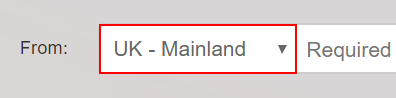
Task: Hackathon Starter 2
Workflow: GetParcelForceQuote

Step 1: click on the drop-down 'collection-country'

Step 2: type "%[k(down)][k(enter)]" into the drop-down 'collection-country' (same screen as step 1)

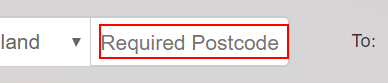
Step 3: type [in_RouteArray.Item(0)] into the text box 'collectionpostcode'

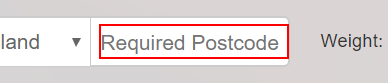
Step 4: type [in_RouteArray.Item(counter+1)] into the text box 'deliverypostcode'

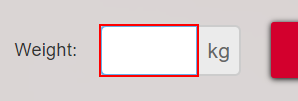
Step 5: type [in_PackageWeight] into the text box 'weight'

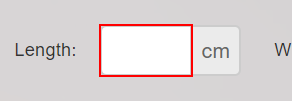
Step 6: type "10" into the text box 'length'

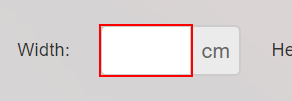
Step 7: type "10" into the text box 'width'

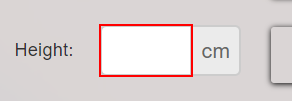
Step 8: type "10" into the text box 'height'

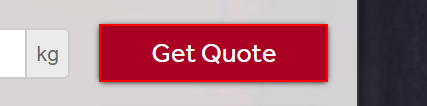
Step 9: click on the button

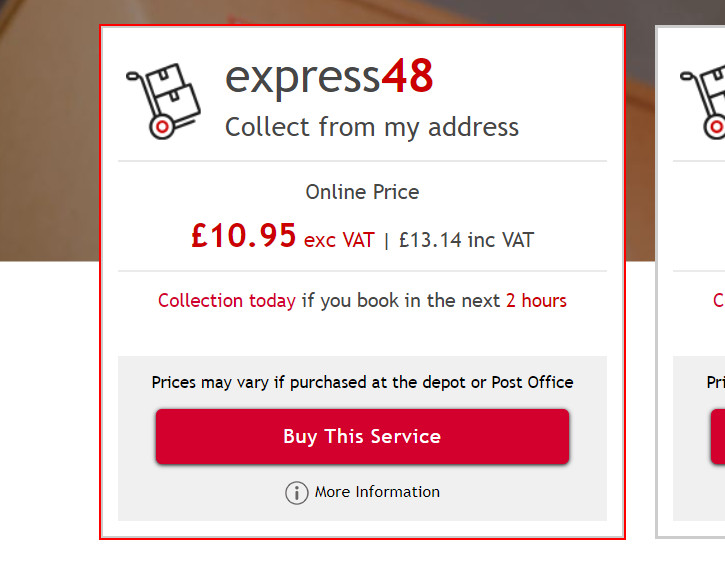
Step 10: get-text from the element 'express48*'